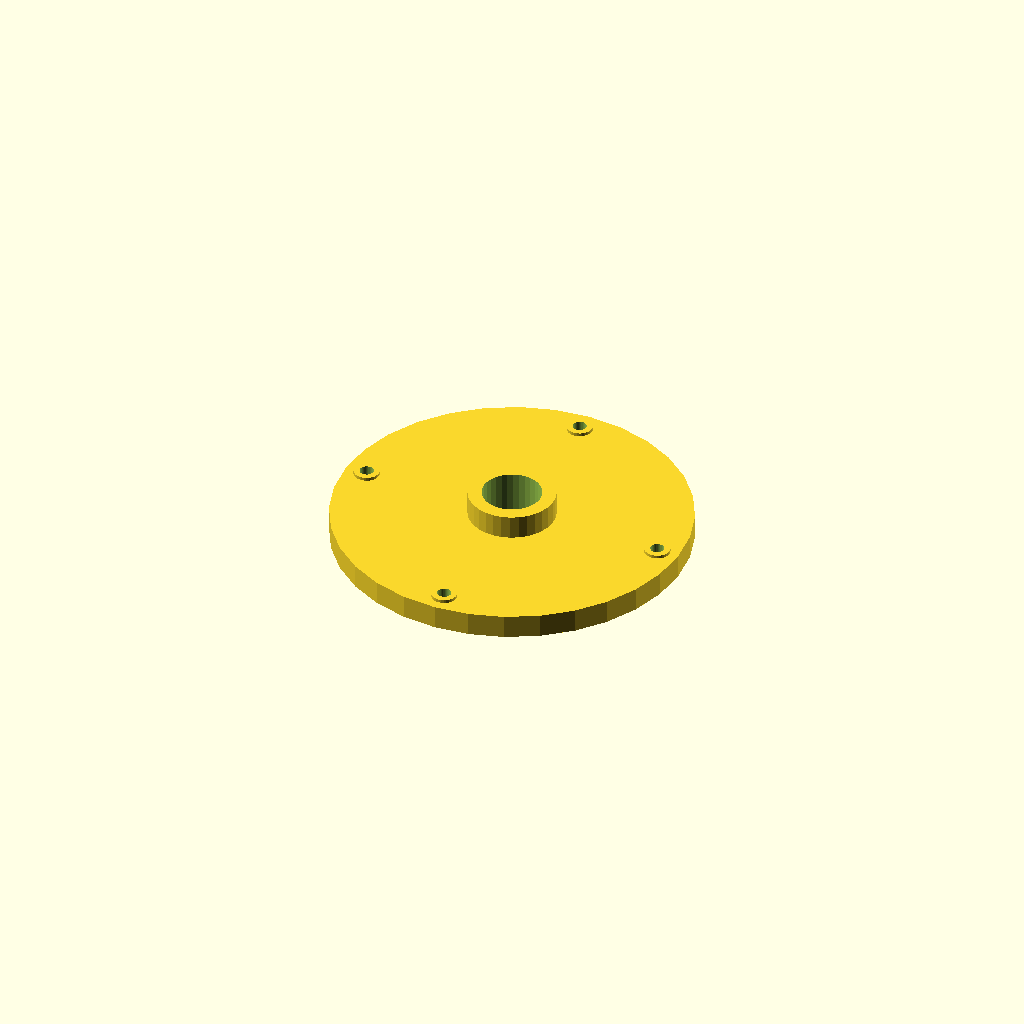
Cell 1 — every parameter at its default value.
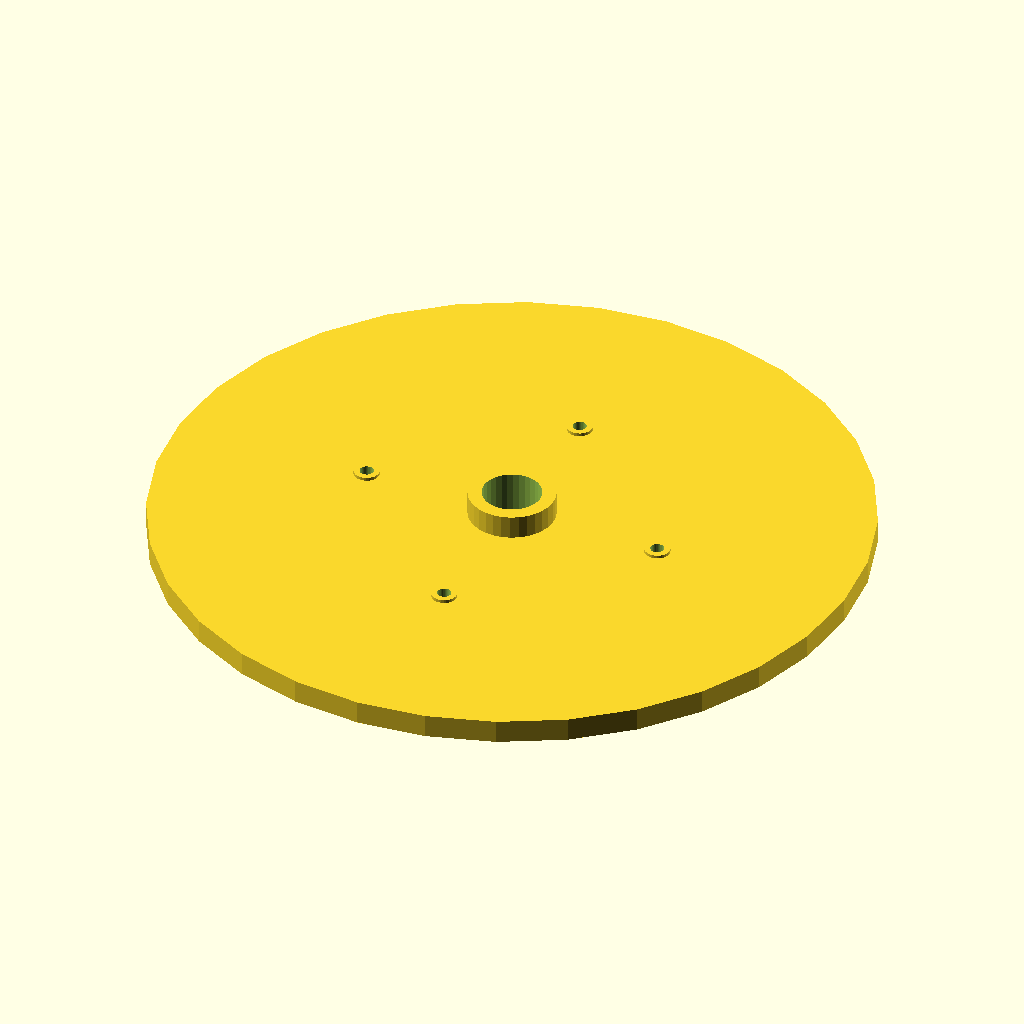
Cell 2: flange_d = 360 (everything else at default).
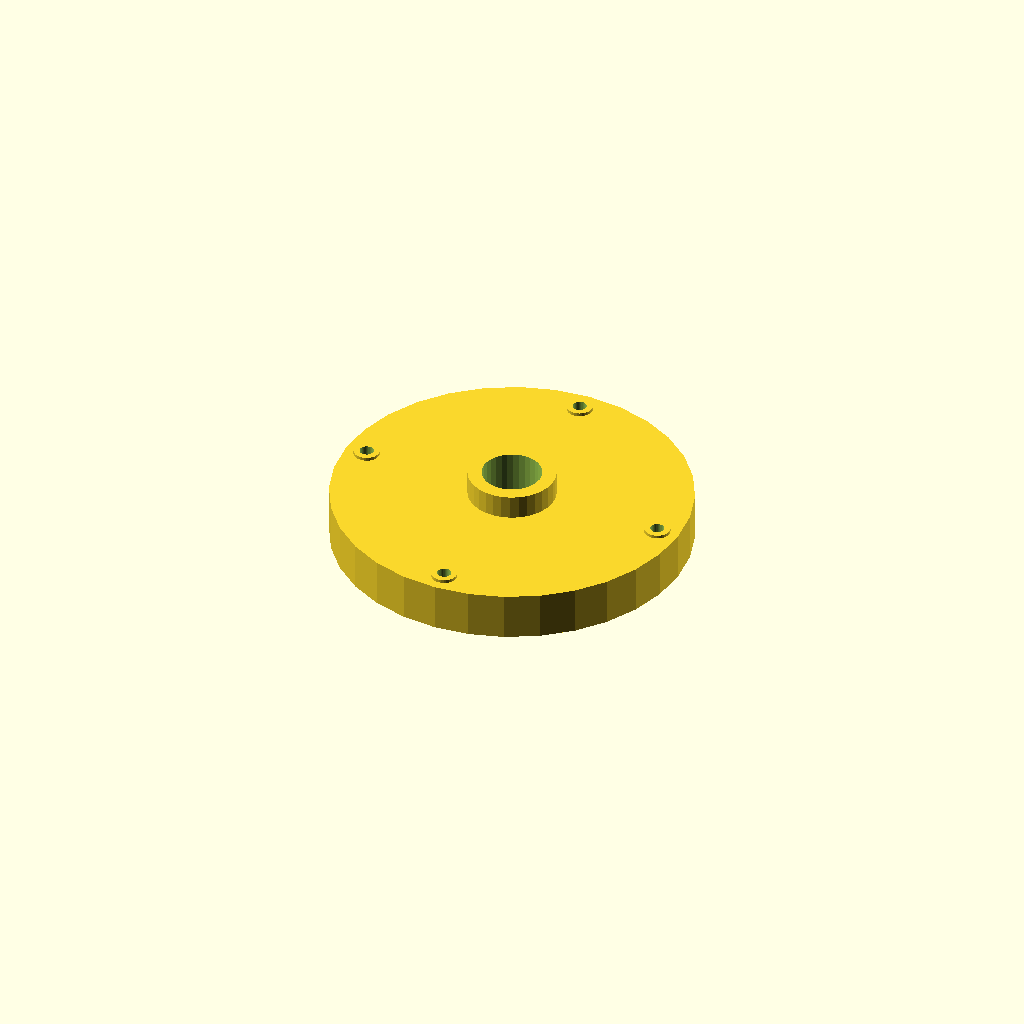
Cell 3: the same model with flange_t = 24.
All cells are drawn from one camera (rotation 55°, 0°, 25°, orthographic, colour scheme Cornfield), so only the parameter changes between them.
Source of the model, optional_data/data/gen2/flanges/part_0052.scad:
$fn = 32;

// ----------------------------------------------------------------------
// Bolt-circle flange: 180 mm outside, 4 bolt holes, bore 30 mm
// ----------------------------------------------------------------------

// --- parameters (mm) ---
flange_d = 180;           // flange outside diameter
flange_t = 12;            // flange thickness
bolts = 4;                // number of bolt holes
bolt_d = 7;               // bolt clearance
bolt_r = 78.8;            // bolt circle radius
bore_d = 30;              // centre bore
hub_d = 44;               // raised hub diameter
hub_h = 12;               // raised hub height
spot_d = 13;              // spot faced bosses
spot_h = 1.6;             // spot face height

module body() {
  cylinder(h = flange_t, d = flange_d);
  /* raised hub, sunk 1 mm into the flange */
  translate([0, 0, flange_t - 1]) cylinder(h = hub_h + 1, d = hub_d);
  /* spot faced pads under the bolt heads */
  for (i = [0 : bolts - 1]) rotate([0, 0, i * 360 / bolts]) translate([bolt_r, 0, flange_t - 1]) cylinder(h = spot_h + 1, d = spot_d);
}

difference() {
  body();
  /* bolt circle */
  for (i = [0 : bolts - 1]) rotate([0, 0, i * 360 / bolts]) translate([bolt_r, 0, -1]) cylinder(h = flange_t + hub_h + 3, d = bolt_d);
  translate([0, 0, -1]) cylinder(h = flange_t + hub_h + 3, d = bore_d);
}
Customizer parameters (derived from the source; name, type, default, range or options):
flange_d: number, default 180
flange_t: number, default 12
bolts: number, default 4
bolt_d: number, default 7
bolt_r: number, default 78.8
bore_d: number, default 30
hub_d: number, default 44
hub_h: number, default 12
spot_d: number, default 13
spot_h: number, default 1.6
